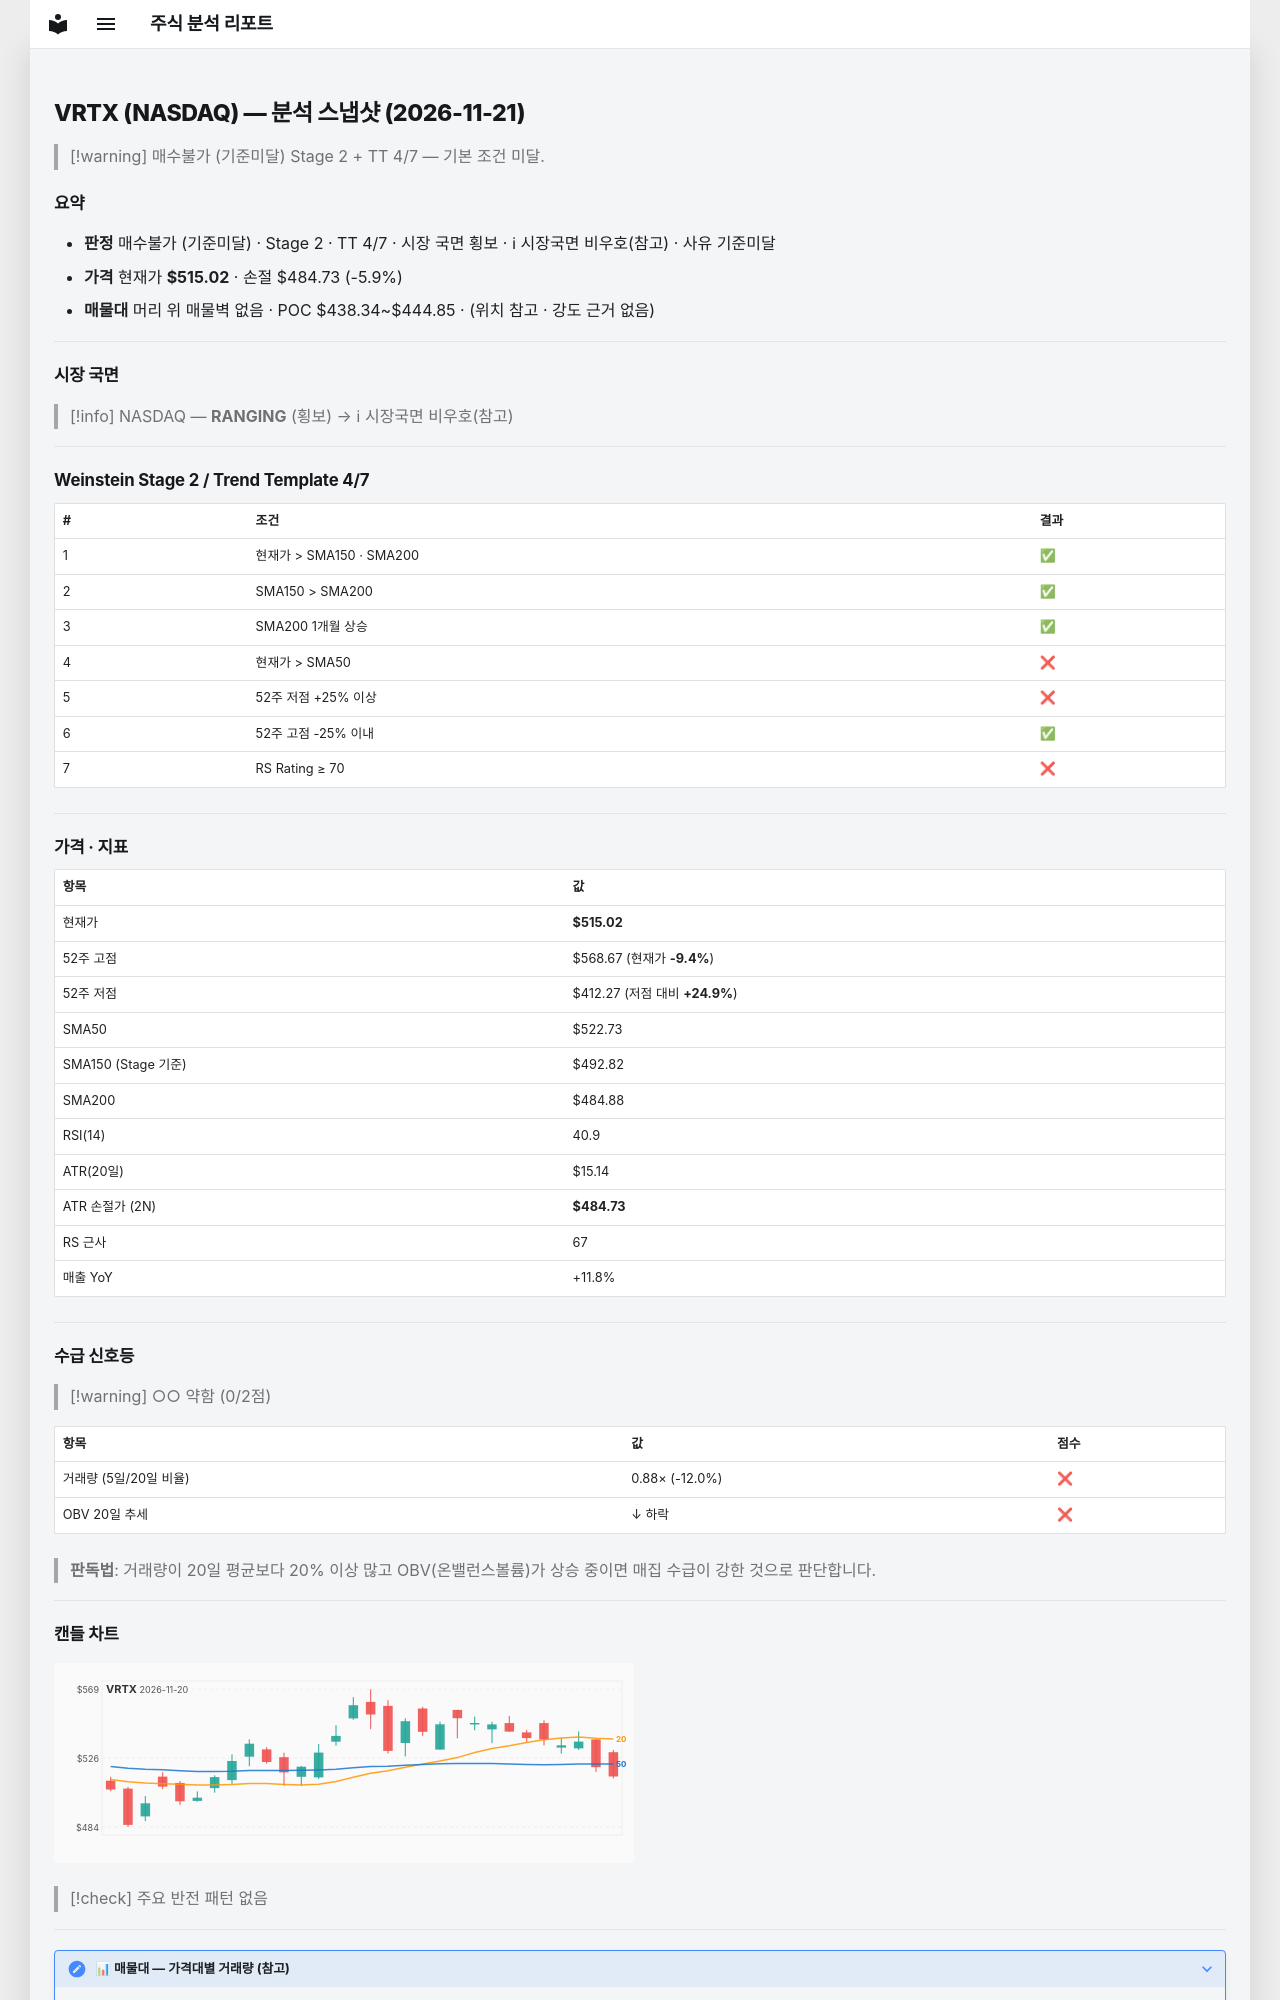

repository: soloandco/stock-reports · page: snapshots/VRTX-2026-11-21/index.html · generator: mkdocs

---
type: analysis-snapshot
title: VRTX 분석 스냅샷
ticker: VRTX
market: NASDAQ
created: 2026-11-21
updated: 2026-11-21
bar-date: 2026-11-20
verdict: 매수불가
verdict-reason: 기준미달
real-rr: 1.49
sma50-gap-pct: -1.5
weekly-position: 저항대아래
weekly-overhead-price: 560.25
weekly-overhead-pct: 8.8
stage: 2
trend-template-score: 4
tt-max: 7
ma-set: sma-50-150-200
price: 515.02001953125
stop-price: 484.7308700438589
market-regime: RANGING
supply-demand-score: 0/2
supply-demand-label: 약함
status: tracking
tags:
  - stock-agent
  - watchlist
  - VRTX
  - analysis
related:
  - "[[analysis-template]]"
---

# VRTX (NASDAQ) — 분석 스냅샷 (2026-11-21)

> [!warning] 매수불가 (기준미달)
> Stage 2 + TT 4/7 — 기본 조건 미달.

## 요약

- **판정** 매수불가 (기준미달) · Stage 2 · TT 4/7 · 시장 국면 횡보 · ℹ 시장국면 비우호(참고) · 사유 기준미달
- **가격** 현재가 **$515.02** · 손절 $484.73 (-5.9%)
- **매물대** 머리 위 매물벽 없음 · POC $438.34~$444.85 · (위치 참고 · 강도 근거 없음)

---

## 시장 국면

> [!info] NASDAQ — **RANGING** (횡보) → ℹ 시장국면 비우호(참고)

---

## Weinstein Stage 2 / Trend Template 4/7

| # | 조건 | 결과 |
|---|------|------|
| 1 | 현재가 > SMA150 · SMA200 | ✅ |
| 2 | SMA150 > SMA200 | ✅ |
| 3 | SMA200 1개월 상승 | ✅ |
| 4 | 현재가 > SMA50 | ❌ |
| 5 | 52주 저점 +25% 이상 | ❌ |
| 6 | 52주 고점 -25% 이내 | ✅ |
| 7 | RS Rating ≥ 70 | ❌ |

---

## 가격 · 지표

| 항목 | 값 |
|------|---|
| 현재가 | **$515.02** |
| 52주 고점 | $568.67 (현재가 **-9.4%**) |
| 52주 저점 | $412.27 (저점 대비 **+24.9%**) |
| SMA50 | $522.73 |
| SMA150 (Stage 기준) | $492.82 |
| SMA200 | $484.88 |
| RSI(14) | 40.9 |
| ATR(20일) | $15.14 |
| ATR 손절가 (2N) | **$484.73** |
| RS 근사 | 67 |
| 매출 YoY | +11.8% |

---
## 수급 신호등

> [!warning] ○○ 약함 (0/2점)

| 항목 | 값 | 점수 |
|------|------|------|
| 거래량 (5일/20일 비율) | 0.88× (-12.0%) | ❌ |
| OBV 20일 추세 | ↓ 하락 | ❌ |

> **판독법**: 거래량이 20일 평균보다 20% 이상 많고 OBV(온밸런스볼륨)가 상승 중이면 매집 수급이 강한 것으로 판단합니다.

---
